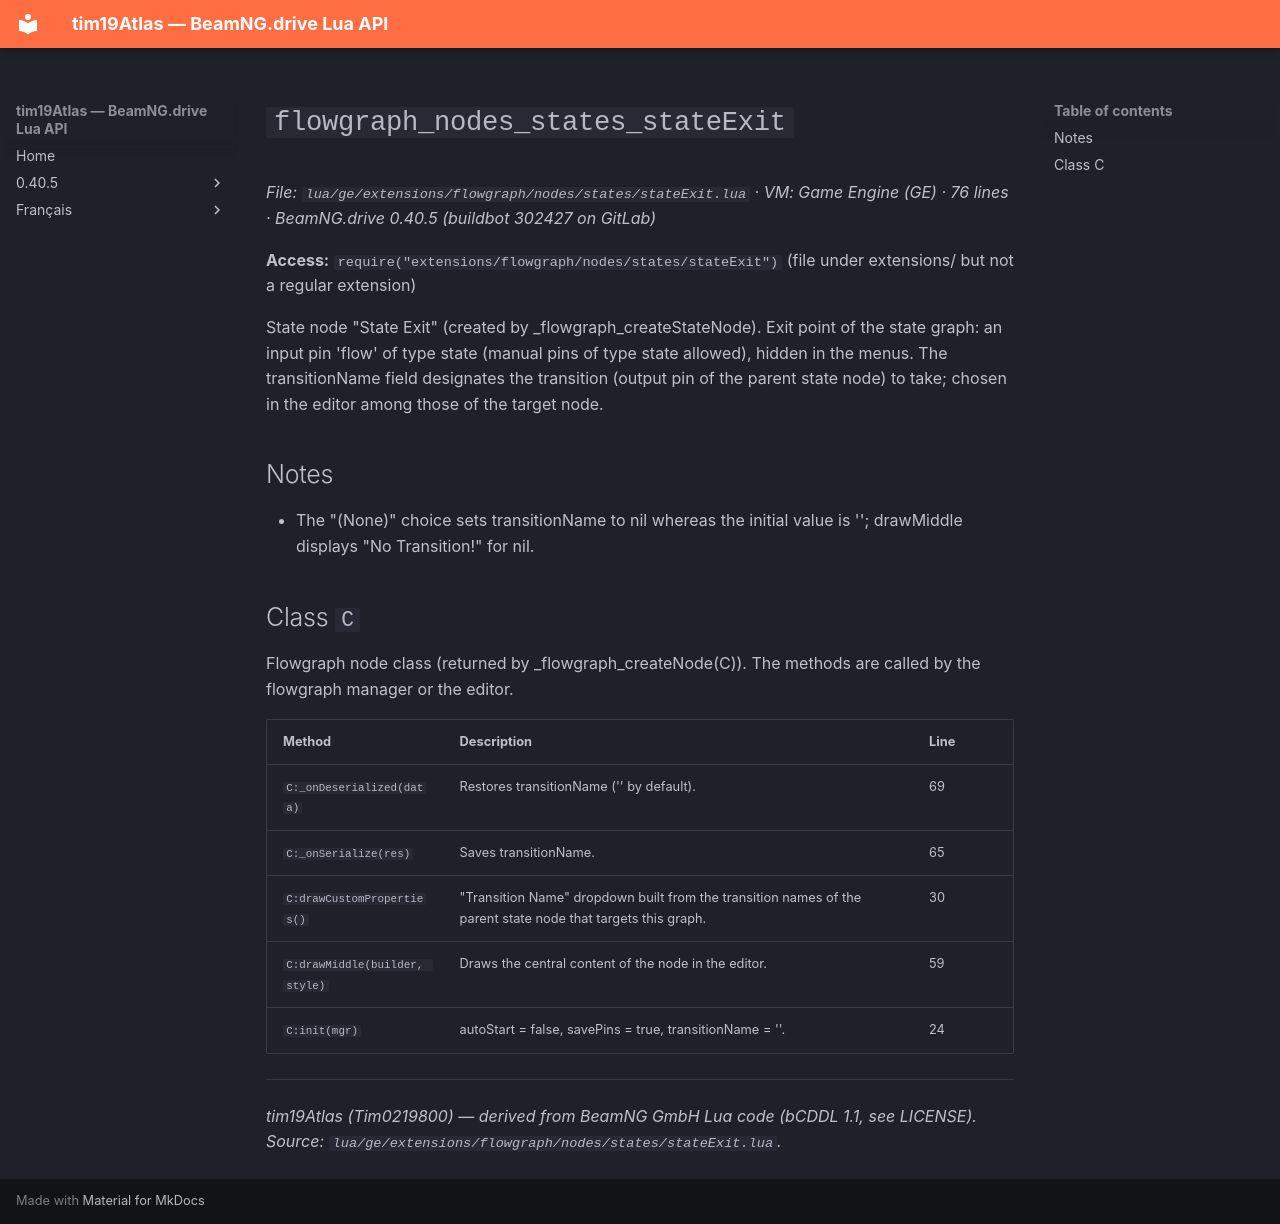

repository: Tim0219800/beamng-lua-atlas · page: 0.40.5/ge/extensions/flowgraph/nodes/states/stateExit.html · generator: mkdocs

# `flowgraph_nodes_states_stateExit`

*File: `lua/ge/extensions/flowgraph/nodes/states/stateExit.lua` · VM: Game Engine (GE) · 76 lines · BeamNG.drive 0.40.5 (buildbot 302427 on GitLab)*

**Access:** `require("extensions/flowgraph/nodes/states/stateExit")` (file under extensions/ but not a regular extension)

State node "State Exit" (created by _flowgraph_createStateNode). Exit point of the state graph: an input pin 'flow' of type state (manual pins of type state allowed), hidden in the menus. The transitionName field designates the transition (output pin of the parent state node) to take; chosen in the editor among those of the target node.

## Notes

- The "(None)" choice sets transitionName to nil whereas the initial value is ''; drawMiddle displays "No Transition!" for nil.

## Class `C`

Flowgraph node class (returned by _flowgraph_createNode(C)). The methods are called by the flowgraph manager or the editor.

| Method | Description | Line |
|---|---|---|
| `C:_onDeserialized(data)` | Restores transitionName ('' by default). | 69 |
| `C:_onSerialize(res)` | Saves transitionName. | 65 |
| `C:drawCustomProperties()` | "Transition Name" dropdown built from the transition names of the parent state node that targets this graph. | 30 |
| `C:drawMiddle(builder, style)` | Draws the central content of the node in the editor. | 59 |
| `C:init(mgr)` | autoStart = false, savePins = true, transitionName = ''. | 24 |

---
*tim19Atlas (Tim0219800) — derived from BeamNG GmbH Lua code (bCDDL 1.1, see LICENSE). Source: `lua/ge/extensions/flowgraph/nodes/states/stateExit.lua`.*
